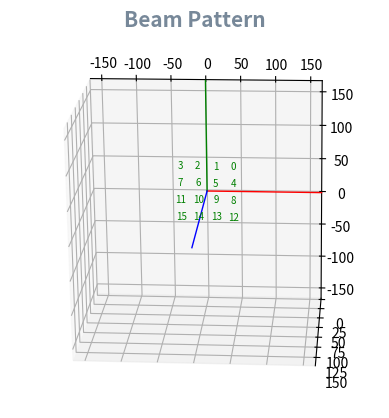

Here is the Python script that generated this plot:
#!/home/<user>/.pyenv/shims/python3
import numpy as np
import matplotlib.pyplot as plt
from matplotlib.animation import FuncAnimation

# constants
c = 3e11

# parameters
Fin = 5.8e9
Ampl = 8
M, N = 4, 4

# dependencies
weights = np.full((M, N), Ampl)
wave_length = c / Fin
k = 2 * np.pi / wave_length
dx = wave_length / 2
dy = wave_length / 2
xms = np.arange(0.5 - M / 2, M / 2, 1) * dx
yns = np.arange(0.5 - N / 2, N / 2, 1) * dy
yns = np.flip(yns)

""" Coordinate transformation
"""
def u(theta_r, phi_r):
    return np.sin(theta_r) * np.cos(phi_r)

def v(theta_r, phi_r):
    return np.sin(theta_r) * np.sin(phi_r)

def spherical_to_cartesian(r, theta_r, phi_r):
    x = r * u(theta_r, phi_r)
    y = r * v(theta_r, phi_r)
    z = r * np.cos(theta_r)
    return x, y, z


""" Plotting constants
"""
DEGREE_STEP = 5
THETA = np.arange(-90, 90 + 1, DEGREE_STEP)
PHI = np.arange(-180, 180 + 1, DEGREE_STEP)
THETA, PHI = np.deg2rad(np.meshgrid(THETA, PHI))

""" Global variables
"""
phases = np.zeros((M, N), dtype=float)
theta0, phi0 = 20, 30
surf = None


rx_coords = np.zeros((3, 3), dtype=int)
class RxPlotObj():
    def __init__(self):
        self.scatter = None
        self.plot = None
        self.text = None
rx_plot_objs = [RxPlotObj() for _ in range(3)]


class Esa():
    M, N = 4, 4

    def __init__(self):
        self.theta0_d, self.phi0_d = 0, 0

    @staticmethod
    def set_target_angle(theta, phi):
        global theta0, phi0
        theta0, phi0 = theta, phi

    @staticmethod
    def set_phases(phases_d):
        global phases
        phases = phases_d

    @classmethod
    def set_amplitude(cls, ampl):
        cls.A = ampl
        weights.fill(cls.A)

    @staticmethod
    def get_vector(pattern_data):
        idx = np.unravel_index(np.argmax(pattern_data, axis=None), pattern_data.shape)
        theta_d, phi_d = np.rad2deg(THETA[idx]), np.rad2deg(PHI[idx])
        return theta_d, phi_d

    @staticmethod
    def get_pattern_data_by_target_angle(theta_d, phi_d):
        theta_r, phi_r = np.deg2rad(theta_d), np.deg2rad(phi_d)
        u0, v0 = u(theta_r, phi_r), v(theta_r, phi_r)
        r = np.zeros(np.shape(PHI))
        for n, yn in enumerate(yns):
            for m, xm in enumerate(xms):
                r = r + weights[m][n] * np.exp(1j * (
                    k * (xm * (u(THETA, PHI) - u0) + yn * (v(THETA, PHI) - v0))
                ))
        return abs(r)

    @staticmethod
    def get_pattern_data_by_phased_array(phase_d):
        phase = np.deg2rad(phase_d)
        r = np.zeros(np.shape(PHI))
        for n, yn in enumerate(yns):
            for m, xm in enumerate(xms):
                r = r + weights[m][n] * np.exp(1j * (
                    k * (xm * u(THETA, PHI) + yn * v(THETA, PHI)) +
                    phase[m][n]
                ))
        return abs(r)

    @staticmethod
    def get_desired_phase(theta_d, phi_d):
        theta_r, phi_r = np.deg2rad(theta_d), np.deg2rad(phi_d)
        phase_d = np.ndarray((N, M))
        for m, xm in enumerate(xms):
            for n, yn in enumerate(yns):
                cmpx = np.exp(-1j * k * (xm * u(theta_r, phi_r) + yn * v(theta_r, phi_r)))
                phase_d[m][n] = np.angle(cmpx, deg=True)
        return phase_d


def set_rx_coord(idx, coord):
    rx_coords[idx] = coord


def plot_receivers():
    for i, coord in enumerate(rx_coords):
        obj = rx_plot_objs[i]
        """
        # if all(coord == 0):
        if coord[0] < 5 or coord[0] > 300:
            obj.scatter._offsets3d = ([], [], [])
            obj.text.set_text("")
            obj.plot.set_data([], [])
            obj.plot.set_3d_properties([])
            continue

        r, theta, phi = coord[0], np.deg2rad(coord[1]), np.deg2rad(coord[2])
        x, y, z = spherical_to_cartesian(r, theta, phi)
        """
        x, y, z = coord[0], coord[1], coord[2]

        obj.scatter._offsets3d = ([x], [y], [z])
        obj.text.remove()
        obj.text = ax.text(x, y, z, f"Rx#{i + 1}", c='m')
        obj.plot.set_data([0, x], [0, y])
        obj.plot.set_3d_properties([0, z])


def update(frame):
    if 0:
        R = Esa.get_pattern_data_by_target_angle(theta0, phi0)
    else:
        # phases = Esa.get_desired_phase(theta0, phi0)
        R = Esa.get_pattern_data_by_phased_array(phases)
    X, Y, Z = spherical_to_cartesian(R, THETA, PHI)

    global surf
    if surf:
        surf.remove()
    surf = ax.plot_surface(X, Y, Z, cmap=plt.get_cmap('jet'),
                           alpha=0.3, linewidth=0.1, rstride=1, cstride=1, aa=True)
    # text.set_text(f"θ: {theta0}° \nϕ: {phi0}°")

    plot_receivers()


def plot_sim():
    fig = plt.figure()
    fig.subplots_adjust(left=.03, right=.97)

    R = Esa.get_pattern_data_by_target_angle(0, 0)
    axis_length = np.max(R) * 1.3

    global ax
    ax = fig.add_subplot(projection='3d')
    ax.set_title("Beam Pattern", color='#778899', size=15, weight='bold', va='bottom')
    ax.view_init(elev=110, azim=-105, roll=-15)

    ax.plot([0, axis_length], [0, 0], [0, 0], lw=1, c='red')
    ax.plot([0, 0], [0, axis_length], [0, 0], lw=1, c='green')
    ax.plot([0, 0], [0, 0], [0, axis_length], lw=1, c='blue')
    ax.set_xlim(-axis_length, axis_length)
    ax.set_ylim(-axis_length, axis_length)

    # X2, Y2 = np.meshgrid(xms, yns)
    # Z2 = np.zeros_like(X2)
    # ax.scatter(X2, Y2, Z2, marker='o', s=30)
    for n in range(N):
        for m in range(M):
            ax.text(xms[m], yns[n], 0, f"{M * n + 3 - m}", c='g', size=7, ha='center', va='center')

    global text
    text = ax.text(xms[-1] + dx / 2, yns[-1] + dy / 2, 0, "")

    # initialize rx plot objects
    for obj in rx_plot_objs:
        obj.scatter = ax.scatter([], [], [], marker='x', c='m', s=50)
        obj.text = ax.text(0, 0, 0, "")
        obj.plot = ax.plot([], [], [], 'm--', lw=0.5)[0]

    global anim  # In order to extend life cycle since animation is activated when anim variable encounter plt.show
    anim = FuncAnimation(fig, update, interval=100)
    # anim.save('sim.gif', writer='imagemagick', fps=60)
    return fig


if __name__ == "__main__":
    fig = plot_sim()

    def on_press(event):
        global theta0, phi0
        if event.key == 'left':
            theta0 = max(theta0 - 5, -90)
        elif event.key == 'right':
            theta0 = min(theta0 + 5, 90)
        elif event.key == 'down':
            phi0 = max(phi0 - 5, -180)
        elif event.key == 'up':
            phi0 = min(phi0 + 5, 180)
    fig.canvas.mpl_connect('key_press_event', on_press)
    plt.show()

    """  Legacy code
    # Poly3DCollection | https://matplotlib.org/stable/api/_as_gen/mpl_toolkits.mplot3d.art3d.Poly3DCollection.html
    verts = np.dstack((X, Y, Z))
    surf.set_verts(verts)
    surf.set_3d_properties()
    """
